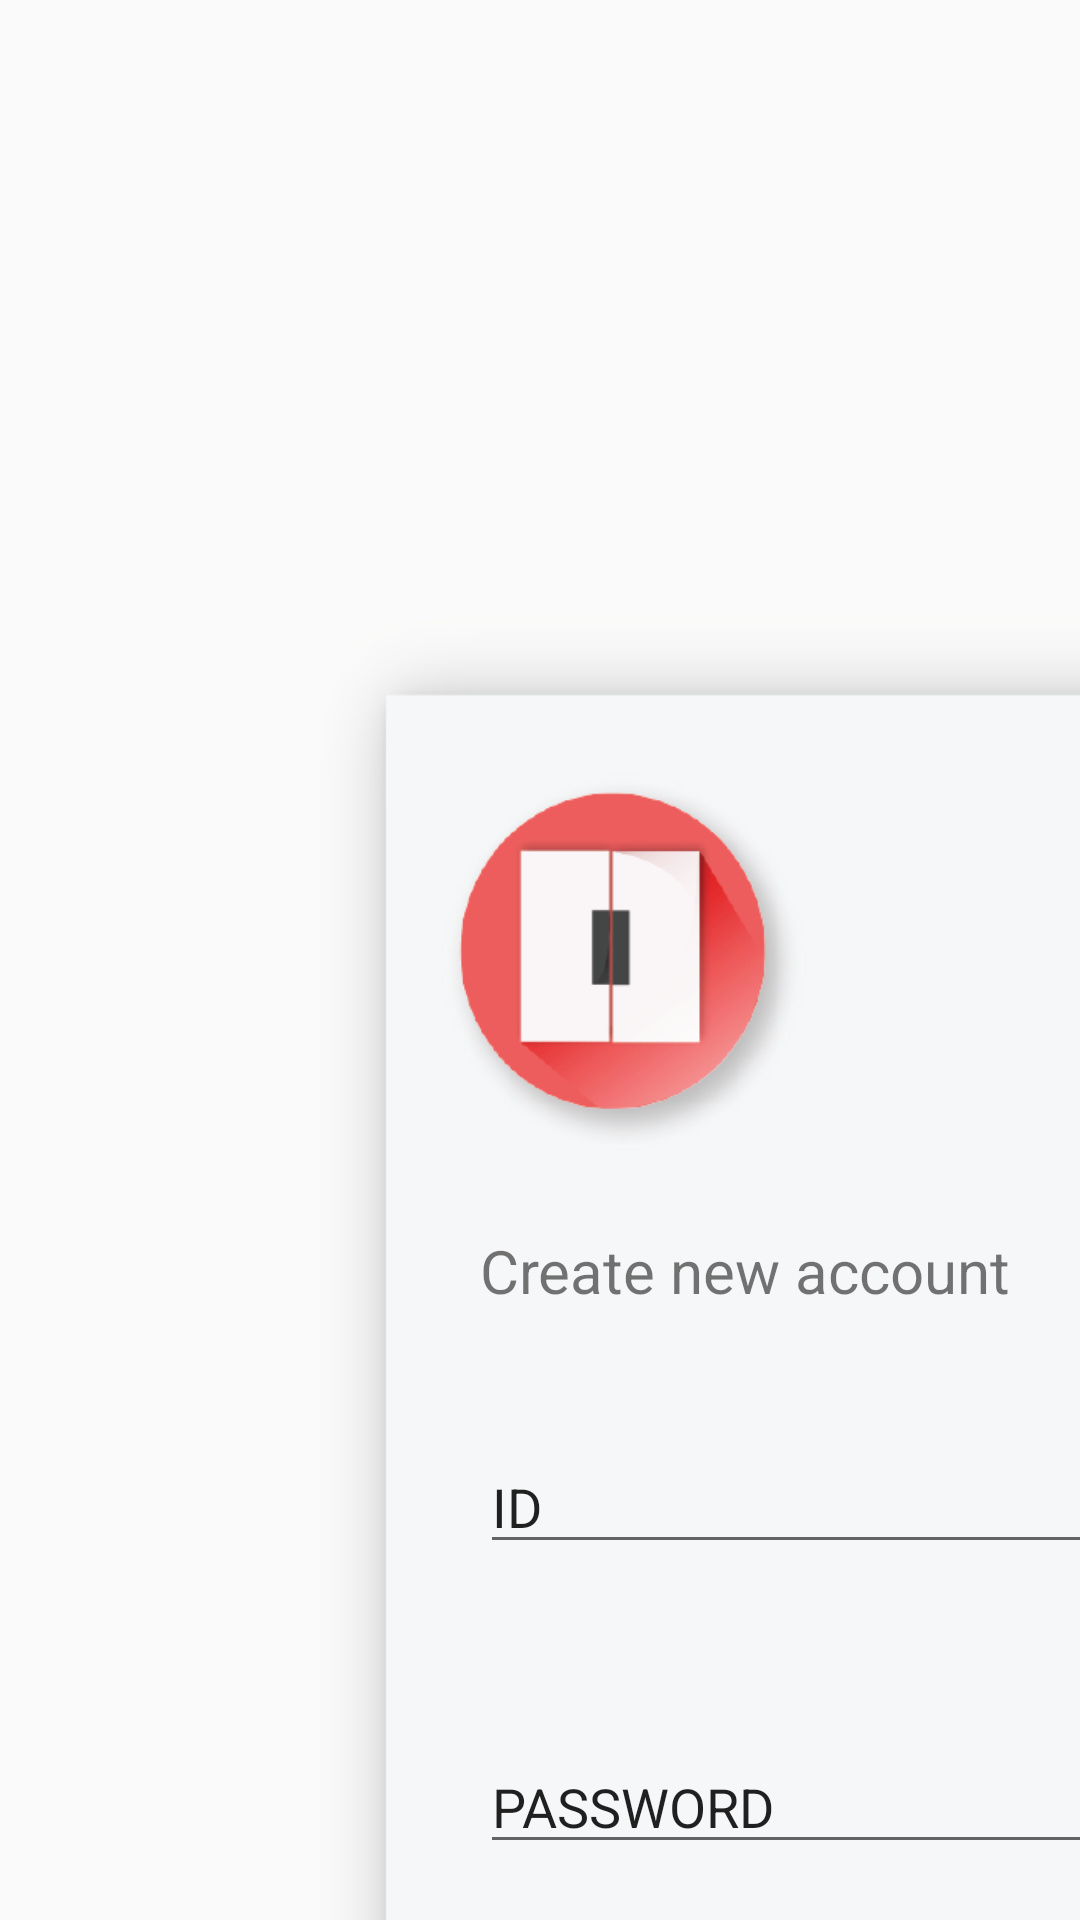

Produce the Android XML layout that renders to this screen, including the resource entries it uses.
<!-- AndroidManifest.xml: application theme AppTheme -->
<!-- res/layout/join.xml -->
<?xml version="1.0" encoding="utf-8"?>
<android.support.constraint.ConstraintLayout
    xmlns:android="http://schemas.android.com/apk/res/android" android:layout_width="match_parent"
    android:layout_height="match_parent"
    >
    <LinearLayout
        android:layout_width="wrap_content"
        android:layout_height="wrap_content"
        android:paddingTop="200dp"
        android:paddingLeft="80dp"
        >
        <ImageView
            android:layout_width="650dp"
            android:layout_height="850dp"
            android:background="@drawable/join_bg"
            />
    </LinearLayout>

    <LinearLayout
        android:layout_width="wrap_content"
        android:layout_height="wrap_content"
        android:paddingTop="480dp"
        android:paddingLeft="160dp"
        >
        <EditText
            android:id="@+id/TId"
            android:layout_width="500dp"
            android:layout_height="wrap_content"
            android:text="ID"
            />
    </LinearLayout>

    <LinearLayout
        android:layout_width="wrap_content"
        android:layout_height="wrap_content"
        android:paddingTop="580dp"
        android:paddingLeft="160dp"
        >
        <EditText
            android:id="@+id/TPwd"
            android:layout_width="500dp"
            android:layout_height="wrap_content"
            android:text="PASSWORD"
            />
    </LinearLayout>

    <LinearLayout
        android:layout_width="wrap_content"
        android:layout_height="wrap_content"
        android:paddingTop="680dp"
        android:paddingLeft="160dp"
        >
        <EditText
            android:id="@+id/TName"
            android:layout_width="500dp"
            android:layout_height="wrap_content"
            android:text="NICKNAME"
            />
    </LinearLayout>

    <LinearLayout
        android:layout_width="wrap_content"
        android:layout_height="wrap_content"
        android:paddingTop="780dp"
        android:paddingLeft="140dp"
        >
        <Button
            android:id="@+id/SignUp"
            android:layout_width="500dp"
            android:layout_height="50dp"
            android:background="@drawable/sign_up_btn"
            />
    </LinearLayout>

    <LinearLayout
        android:layout_width="wrap_content"
        android:layout_height="wrap_content"
        android:paddingTop="410dp"
        android:paddingLeft="160dp"
        >
        <TextView
            android:layout_width="wrap_content"
            android:layout_height="wrap_content"
            android:text="Create new account"
            android:textSize="20dp"
            />
    </LinearLayout>

</android.support.constraint.ConstraintLayout>
<!-- resources referenced by this layout -->
<resources>
  <!-- drawable join_bg: png bitmap (drawable-xxhdpi, 86454 bytes) -->
  <!-- drawable sign_up_btn: png bitmap (drawable-xxhdpi, 5092 bytes) -->
  <style name="AppTheme" parent="Theme.AppCompat.Light.NoActionBar">
          
          <item name="colorPrimary">@color/colorPrimary</item>
          <item name="colorPrimaryDark">@color/colorPrimaryDark</item>
          <item name="colorAccent">@color/colorAccent</item>
      </style>
  <!-- not gathered from this repository: default colours our renderer supplied (Android Studio template values) -->
  <color name="colorPrimary">#FF6200EE</color>
  <color name="colorPrimaryDark">#FF3700B3</color>
  <color name="colorAccent">#FF03DAC5</color>
</resources>
